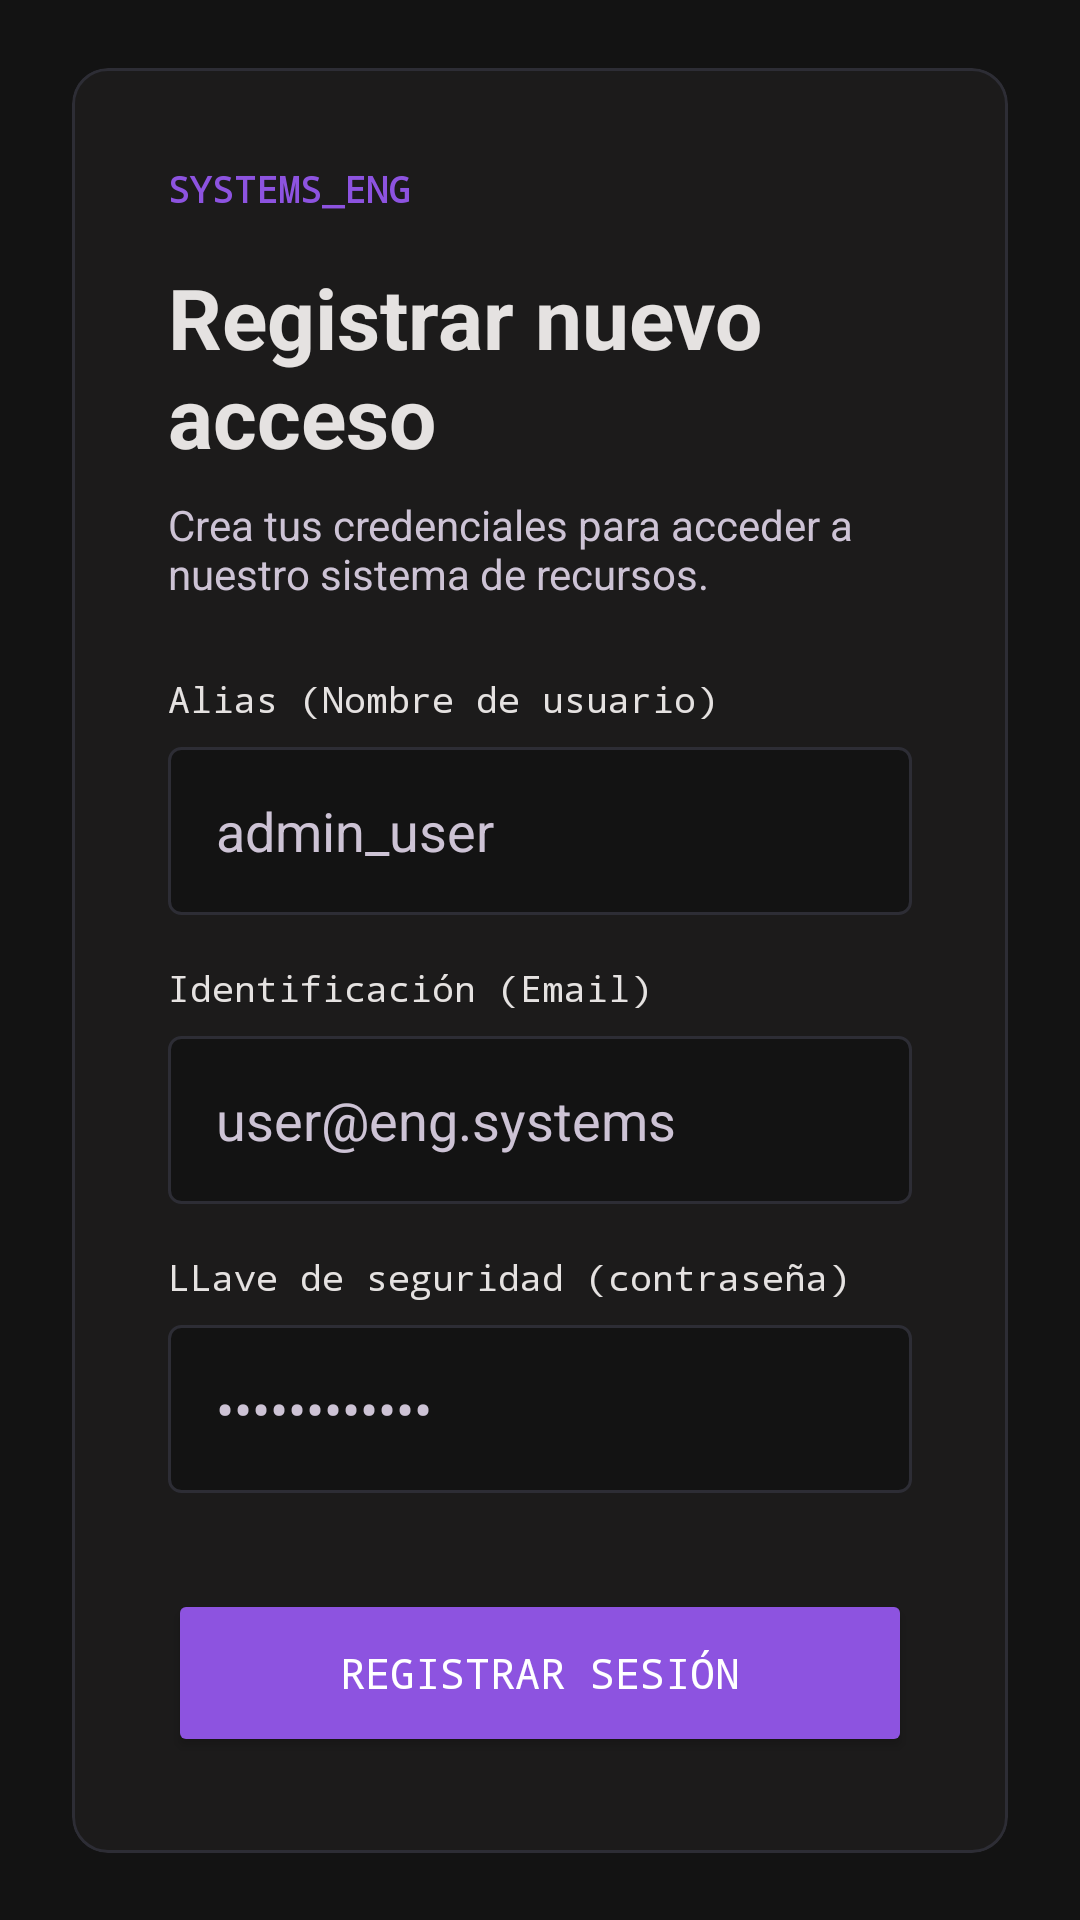

Here is an Android app screen rendered from its layout file. Give the layout XML and the strings, colors and styles it references.
<!-- AndroidManifest.xml: application theme Theme.Dsmdesafio03 -->
<!-- res/layout/activity_register.xml -->
<?xml version="1.0" encoding="utf-8"?>
<androidx.constraintlayout.widget.ConstraintLayout xmlns:android="http://schemas.android.com/apk/res/android"
    xmlns:app="http://schemas.android.com/apk/res-auto"
    xmlns:tools="http://schemas.android.com/tools"
    android:layout_width="match_parent"
    android:layout_height="match_parent"
    android:background="@color/background">
    
    <com.google.android.material.card.MaterialCardView
        android:id="@+id/registerCard"
        android:layout_width="0dp"
        android:layout_height="wrap_content"
        android:layout_marginHorizontal="24dp"
        app:cardBackgroundColor="@color/surface"
        app:cardCornerRadius="12dp"
        app:strokeColor="@color/card_border"
        app:strokeWidth="1dp"
        app:layout_constraintBottom_toBottomOf="parent"
        app:layout_constraintEnd_toEndOf="parent"
        app:layout_constraintStart_toStartOf="parent"
        app:layout_constraintTop_toTopOf="parent">

        <LinearLayout
            android:layout_width="match_parent"
            android:layout_height="wrap_content"
            android:orientation="vertical"
            android:padding="32dp">

            <TextView
                android:layout_width="wrap_content"
                android:layout_height="wrap_content"
                android:text="SYSTEMS_ENG"
                android:textColor="@color/primary"
                android:fontFamily="monospace"
                android:textSize="12sp"
                android:textStyle="bold" />

            <TextView
                android:layout_width="wrap_content"
                android:layout_height="wrap_content"
                android:layout_marginTop="16dp"
                android:text="Registrar nuevo acceso"
                android:textColor="@color/on_surface"
                android:textSize="28sp"
                android:textStyle="bold" />

            <TextView
                android:layout_width="wrap_content"
                android:layout_height="wrap_content"
                android:layout_marginTop="8dp"
                android:text="Crea tus credenciales para acceder a nuestro sistema de recursos."
                android:textColor="@color/on_surface_variant"
                android:textSize="14sp" />

            
            <TextView
                android:layout_width="wrap_content"
                android:layout_height="wrap_content"
                android:layout_marginTop="24dp"
                android:text="Alias (Nombre de usuario)"
                android:textColor="@color/on_surface"
                android:fontFamily="monospace"
                android:textSize="12sp" />

            <EditText
                android:id="@+id/etUsername"
                android:layout_width="match_parent"
                android:layout_height="56dp"
                android:layout_marginTop="8dp"
                android:background="@drawable/input_bg"
                android:hint="admin_user"
                android:paddingHorizontal="16dp"
                android:textColorHint="@color/on_surface_variant"
                android:textColor="@color/on_surface"
                android:inputType="text" />

            
            <TextView
                android:layout_width="wrap_content"
                android:layout_height="wrap_content"
                android:layout_marginTop="16dp"
                android:text="Identificación (Email)"
                android:textColor="@color/on_surface"
                android:fontFamily="monospace"
                android:textSize="12sp" />

            <EditText
                android:id="@+id/etEmail"
                android:layout_width="match_parent"
                android:layout_height="56dp"
                android:layout_marginTop="8dp"
                android:background="@drawable/input_bg"
                android:hint="user@eng.systems"
                android:paddingHorizontal="16dp"
                android:textColorHint="@color/on_surface_variant"
                android:textColor="@color/on_surface"
                android:inputType="textEmailAddress" />

            
            <TextView
                android:layout_width="wrap_content"
                android:layout_height="wrap_content"
                android:layout_marginTop="16dp"
                android:text="LLave de seguridad (contraseña)"
                android:textColor="@color/on_surface"
                android:fontFamily="monospace"
                android:textSize="12sp" />

            <EditText
                android:id="@+id/etPassword"
                android:layout_width="match_parent"
                android:layout_height="56dp"
                android:layout_marginTop="8dp"
                android:background="@drawable/input_bg"
                android:hint="••••••••••••"
                android:paddingHorizontal="16dp"
                android:textColorHint="@color/on_surface_variant"
                android:textColor="@color/on_surface"
                android:inputType="textPassword" />

            
            <Button
                android:id="@+id/btnRegister"
                android:layout_width="match_parent"
                android:layout_height="56dp"
                android:layout_marginTop="32dp"
                android:backgroundTint="@color/primary"
                android:text="REGISTRAR SESIÓN"
                android:fontFamily="monospace"
                android:textColor="@color/on_primary"
                android:textAllCaps="true"
                app:cornerRadius="4dp" />

        </LinearLayout>

    </com.google.android.material.card.MaterialCardView>

    <TextView
        android:id="@+id/tvGoToLogin"
        android:layout_width="wrap_content"
        android:layout_height="wrap_content"
        android:layout_marginTop="24dp"
        android:text="¿Ya tienes una cuenta? Inicia sesión aquí"
        android:textColor="@color/primary"
        android:fontFamily="monospace"
        android:textSize="14sp"
        app:layout_constraintTop_toBottomOf="@id/registerCard"
        app:layout_constraintStart_toStartOf="parent"
        app:layout_constraintEnd_toEndOf="parent"/>


</androidx.constraintlayout.widget.ConstraintLayout>
<!-- resources referenced by this layout -->
<resources>
  <color name="background">#131313</color>
  <color name="card_border">#2D2D35</color>
  <color name="on_primary">#FFFFFF</color>
  <color name="on_surface">#E5E2E1</color>
  <color name="on_surface_variant">#CDC3D5</color>
  <color name="primary">#8D53E0</color>
  <color name="surface">#1C1B1B</color>
  <!-- drawable input_bg (drawable) -->
  <?xml version="1.0" encoding="utf-8"?>
  <shape xmlns:android="http://schemas.android.com/apk/res/android">
      <solid android:color="#131313" /> 
      <corners android:radius="4dp" />
      <stroke android:width="1dp" android:color="@color/card_border" />
  </shape>
  <style name="Theme.Dsmdesafio03" parent="Base.Theme.Dsmdesafio03" />
  <style name="Base.Theme.Dsmdesafio03" parent="Theme.Material3.DayNight.NoActionBar">
          
          
          <item name="android:windowBackground">@color/background</item>
          <item name="colorPrimary">@color/primary</item>
          <item name="colorSecondary">@color/secondary</item>
          <item name="android:textColorPrimary">@color/on_surface</item>
          <item name="android:textColorSecondary">@color/on_surface_variant</item>
          <item name="android:navigationBarColor">@color/surface</item>
          <item name="colorPrimaryContainer">@color/chip_bg</item>
          <item name="colorOnSurface">@color/on_surface</item>
          <item name="bottomNavigationStyle">@style/Widget.App.BottomNavigationView</item>
      </style>
  <color name="secondary">#8BED00</color>
  <color name="chip_bg">#2E1A47</color>
  <style name="Widget.App.BottomNavigationView" parent="Widget.Design.BottomNavigationView">
          <item name="itemIconTint">@color/bottom_nav_color</item>
          <item name="itemTextColor">@color/bottom_nav_color</item>
      </style>
</resources>
